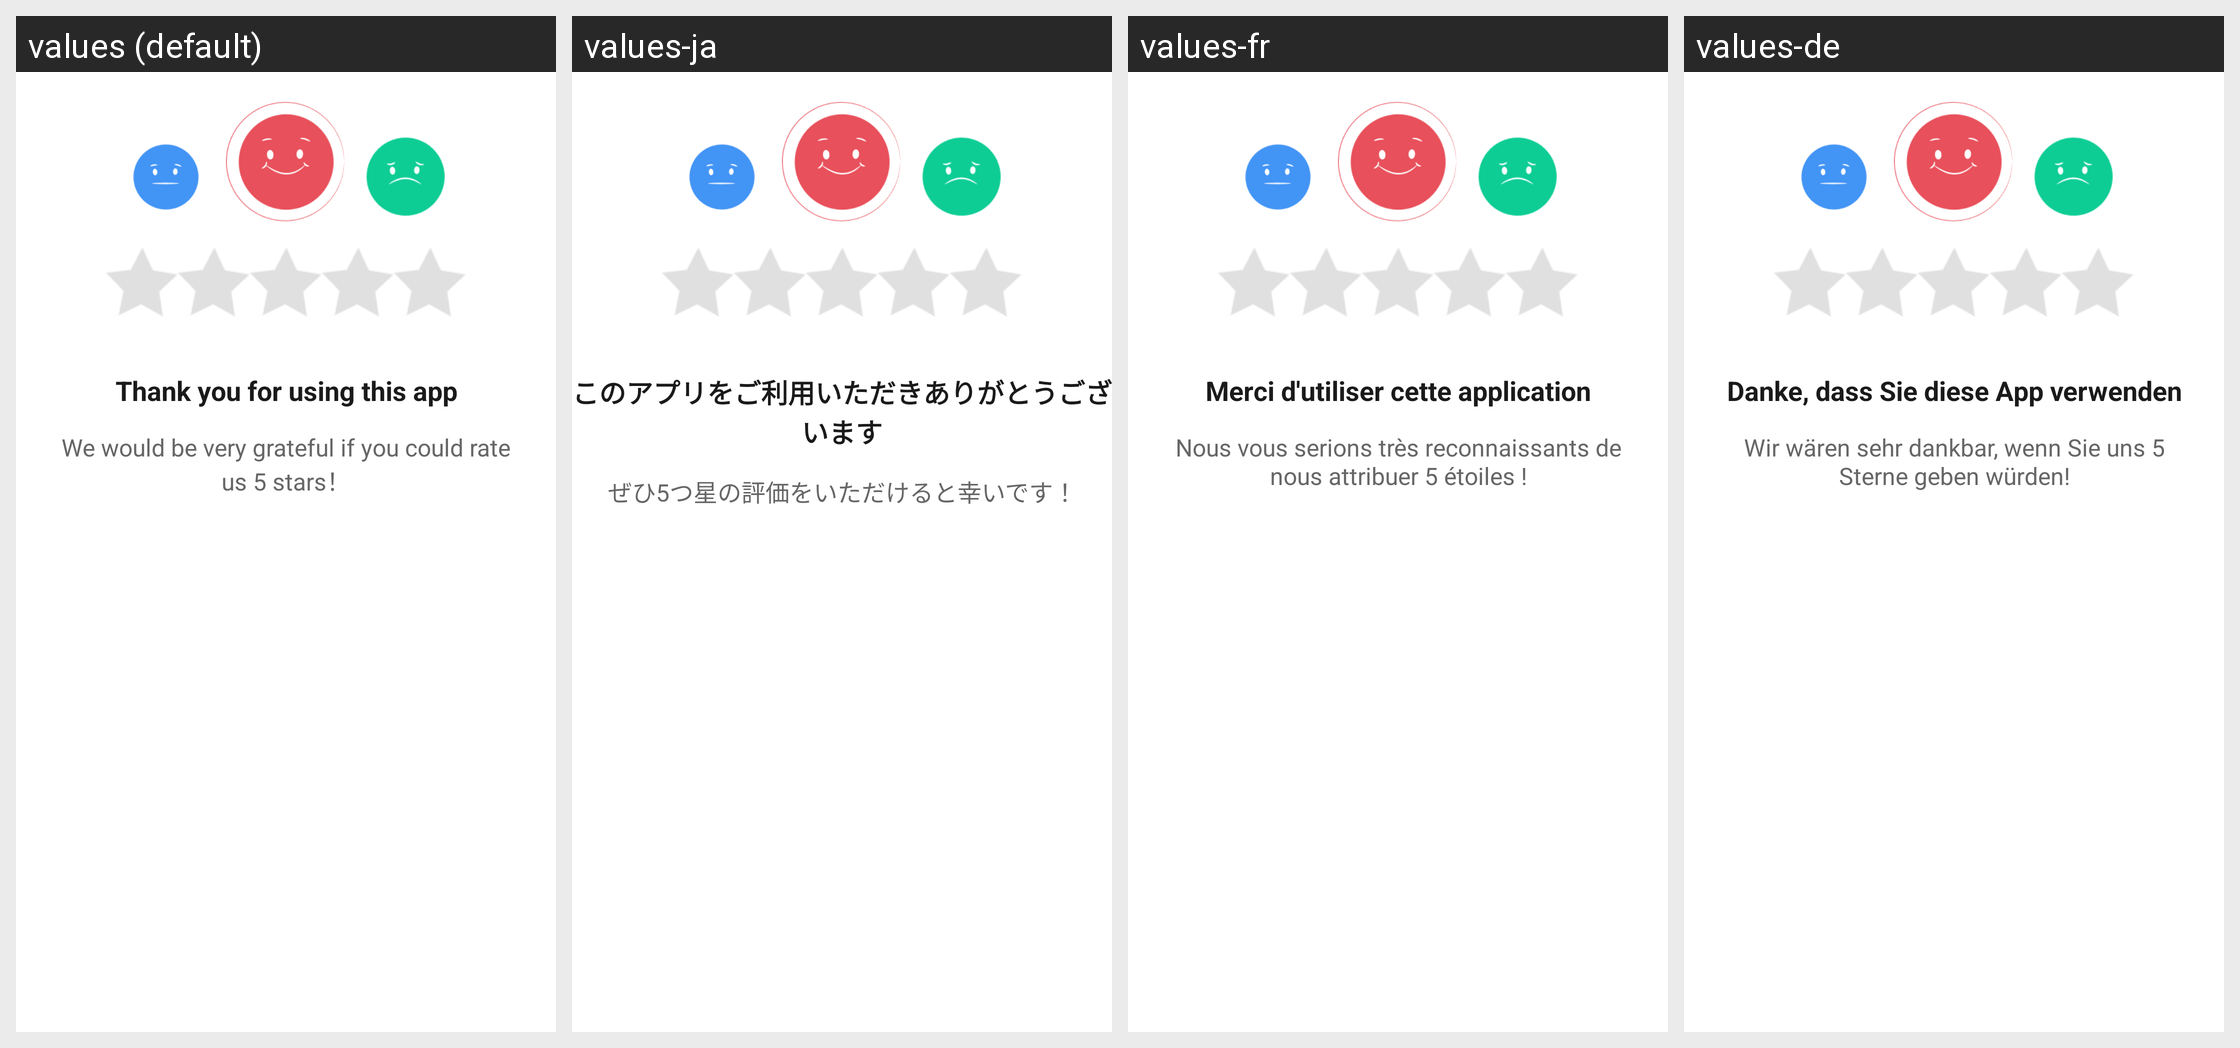

For this localized Android screen grid, give each drawn string resource with its value in every locale shown.
Android screen res/layout/dialog_rate.xml rendered under 4 locales, left to right: values (default), values-ja, values-fr, values-de. Device: Nexus 5 (rendered at 1080×1920; each locale shown at half size, 540×960, under a caption strip naming it); theme Theme.MapPulse.
Other locales in the repository, not shown: values-es, values-id, values-it, values-ko, values-pt, values-zh-rCN, values-zh-rTW.
Strings drawn on this screen, with the default value and each locale's value (text and hints the layout hard-codes, and strings that could not be matched under every locale, appear in the picture but are not listed):

rate_us_title
  values: Thank you for using this app
  values-ja: このアプリをご利用いただきありがとうございます
  values-fr: Merci d'utiliser cette application
  values-de: Danke, dass Sie diese App verwenden

rate_us_hint
  values: We would be very grateful if you could rate us 5 stars！
  values-ja: ぜひ5つ星の評価をいただけると幸いです！
  values-fr: Nous vous serions très reconnaissants de nous attribuer 5 étoiles !
  values-de: Wir wären sehr dankbar, wenn Sie uns 5 Sterne geben würden!
